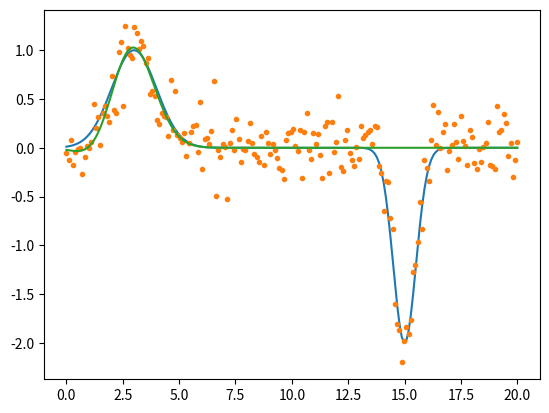

Source code (Python):
##################
##### Scipy ######
## Optimización ##
##################

import numpy as np

# Modelado de datos

from scipy.optimize import curve_fit
import matplotlib.pyplot as plt

"""def func(x,a,b):
	return a*x + b

x = np.linspace(0,10,100)
y = func(x,2,3)

yn = y + 0.9 * np.random.normal(size=len(x))


valores, var = curve_fit(func, x, yn)

print(valores) # a,b obtenidos
print(var) # la diagonal principal de var son las varianzas de los valores

plt.plot(x,y)
plt.plot(x,yn,'.')
plt.plot(x,func(x,valores[0],valores[1]))
plt.legend(['función','datos','aproximación'])
plt.show()


def func(x,a,b,c):
	return (-x)**2 + b**2 - a + x*c

x = np.linspace(-3,3,60)
y = func(x,-2,2,1)

yn = y + 0.2*np.random.normal(size=len(x))

valores,var = curve_fit(func,x,yn)
a,b,c = valores

plt.plot(x,y)
plt.plot(x,yn,'.')
plt.plot(x,func(x,a,b,c))
plt.legend(['función','datos','aproximación'])
plt.show()

"""
def func(x, a0, b0, c0, a1, b1,c1):
	return a0*np.exp(-(x - b0) ** 2/(2 * c0 ** 2))\
		+ a1 * np.exp(-(x - b1) ** 2/(2 * c1 ** 2))

x = np.linspace(0,20,200)
y = func(x,1,3,1,-2,15,0.5)

yn = y + 0.2*np.random.normal(size=len(x))

# Al ser una función compleja, se recomienda usar una suposición


suposicion = [1,3,1,-1,15,1]

valores,var = curve_fit(func,x,yn)
a0,b0,c0,a1,b1,c1 = valores

plt.plot(x,y)
plt.plot(x,yn,'.')
plt.plot(x,func(x,a0,b0,c0,a1,b1,c1))
plt.show()


# Solución de funcion
# fsolve(funcion, punto de referencia)
